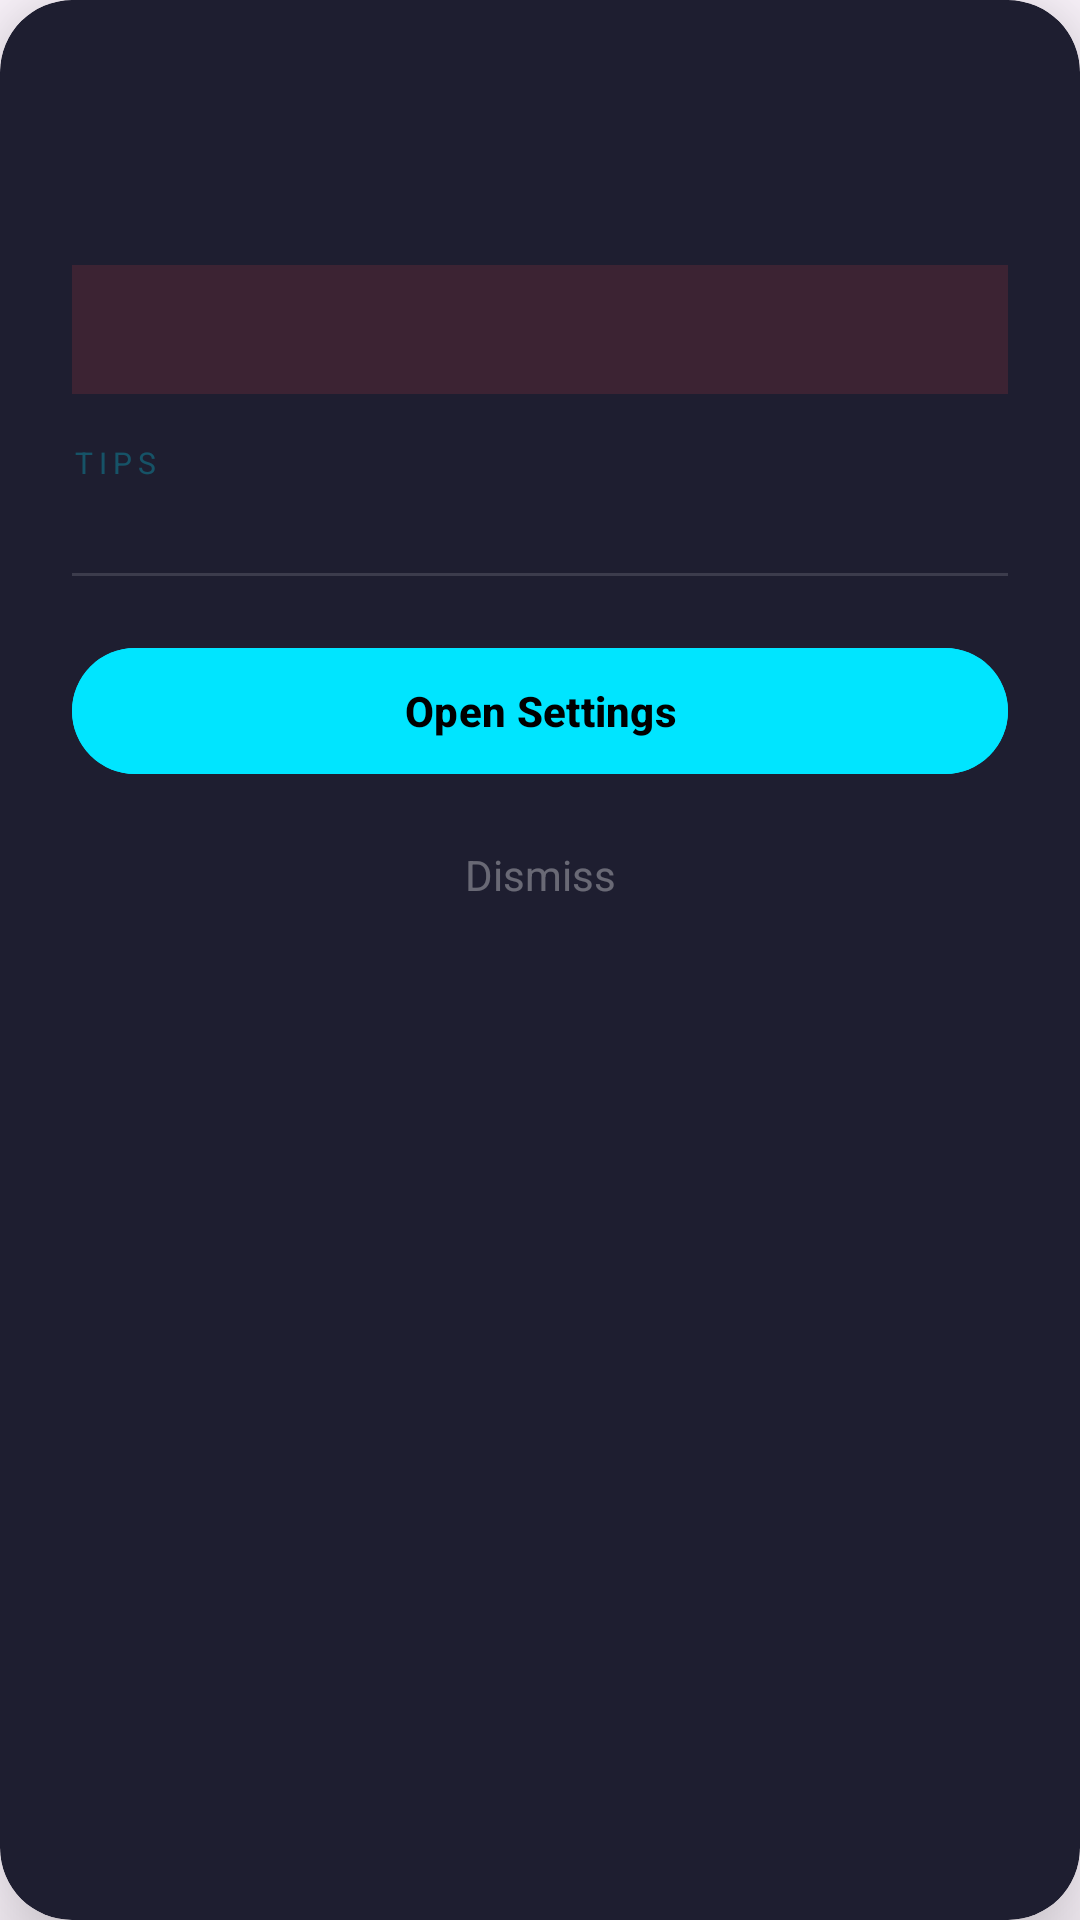

Produce the Android XML layout that renders to this screen, including the resource entries it uses.
<!-- AndroidManifest.xml: application theme Theme.SentinelX -->
<!-- res/layout/dialog_privacy_control.xml -->
<?xml version="1.0" encoding="utf-8"?>
<androidx.cardview.widget.CardView
    xmlns:android="http://schemas.android.com/apk/res/android"
    xmlns:app="http://schemas.android.com/apk/res-auto"
    android:layout_width="match_parent"
    android:layout_height="wrap_content"
    android:layout_marginHorizontal="20dp"
    app:cardBackgroundColor="#1E1E30"
    app:cardCornerRadius="24dp"
    app:cardElevation="20dp">

    <LinearLayout
        android:layout_width="match_parent"
        android:layout_height="wrap_content"
        android:orientation="vertical"
        android:padding="24dp">

        
        <LinearLayout
            android:layout_width="match_parent"
            android:layout_height="wrap_content"
            android:orientation="horizontal"
            android:gravity="center_vertical"
            android:layout_marginBottom="16dp">

            <TextView
                android:id="@+id/tvPopupEmoji"
                android:layout_width="wrap_content"
                android:layout_height="wrap_content"
                android:textSize="36sp"
                android:layout_marginEnd="14dp"/>

            <TextView
                android:id="@+id/tvPopupTitle"
                android:layout_width="0dp"
                android:layout_height="wrap_content"
                android:layout_weight="1"
                android:textColor="#FFFFFF"
                android:textSize="20sp"
                android:textStyle="bold"/>
        </LinearLayout>

        
        <TextView
            android:id="@+id/tvPopupThreat"
            android:layout_width="match_parent"
            android:layout_height="wrap_content"
            android:textColor="#CCFFFFFF"
            android:textSize="14sp"
            android:lineSpacingMultiplier="1.5"
            android:background="#22FF4444"
            android:padding="12dp"
            android:layout_marginBottom="16dp"/>

        
        <TextView
            android:layout_width="wrap_content"
            android:layout_height="wrap_content"
            android:text="TIPS"
            android:textColor="#4400E5FF"
            android:textSize="10sp"
            android:letterSpacing="0.2"
            android:layout_marginBottom="6dp"/>

        
        <LinearLayout
            android:id="@+id/llPopupTips"
            android:layout_width="match_parent"
            android:layout_height="wrap_content"
            android:orientation="vertical"
            android:layout_marginBottom="24dp"/>

        
        <View
            android:layout_width="match_parent"
            android:layout_height="1dp"
            android:background="#22FFFFFF"
            android:layout_marginBottom="20dp"/>

        
        <com.google.android.material.button.MaterialButton
            android:id="@+id/btnPopupProceed"
            android:layout_width="match_parent"
            android:layout_height="50dp"
            android:text="Open Settings"
            android:textColor="#000000"
            android:textSize="14sp"
            android:textStyle="bold"
            android:backgroundTint="#00E5FF"
            android:layout_marginBottom="10dp"/>

        
        <TextView
            android:id="@+id/btnPopupDismiss"
            android:layout_width="match_parent"
            android:layout_height="wrap_content"
            android:text="Dismiss"
            android:textColor="#55FFFFFF"
            android:textSize="14sp"
            android:gravity="center"
            android:padding="10dp"
            android:background="?attr/selectableItemBackground"/>

    </LinearLayout>
</androidx.cardview.widget.CardView>
<!-- resources referenced by this layout -->
<resources>
  <style name="Theme.SentinelX" parent="Base.Theme.SentinelX" />
  <style name="Base.Theme.SentinelX" parent="Theme.Material3.DayNight.NoActionBar">
          
          
      </style>
</resources>
